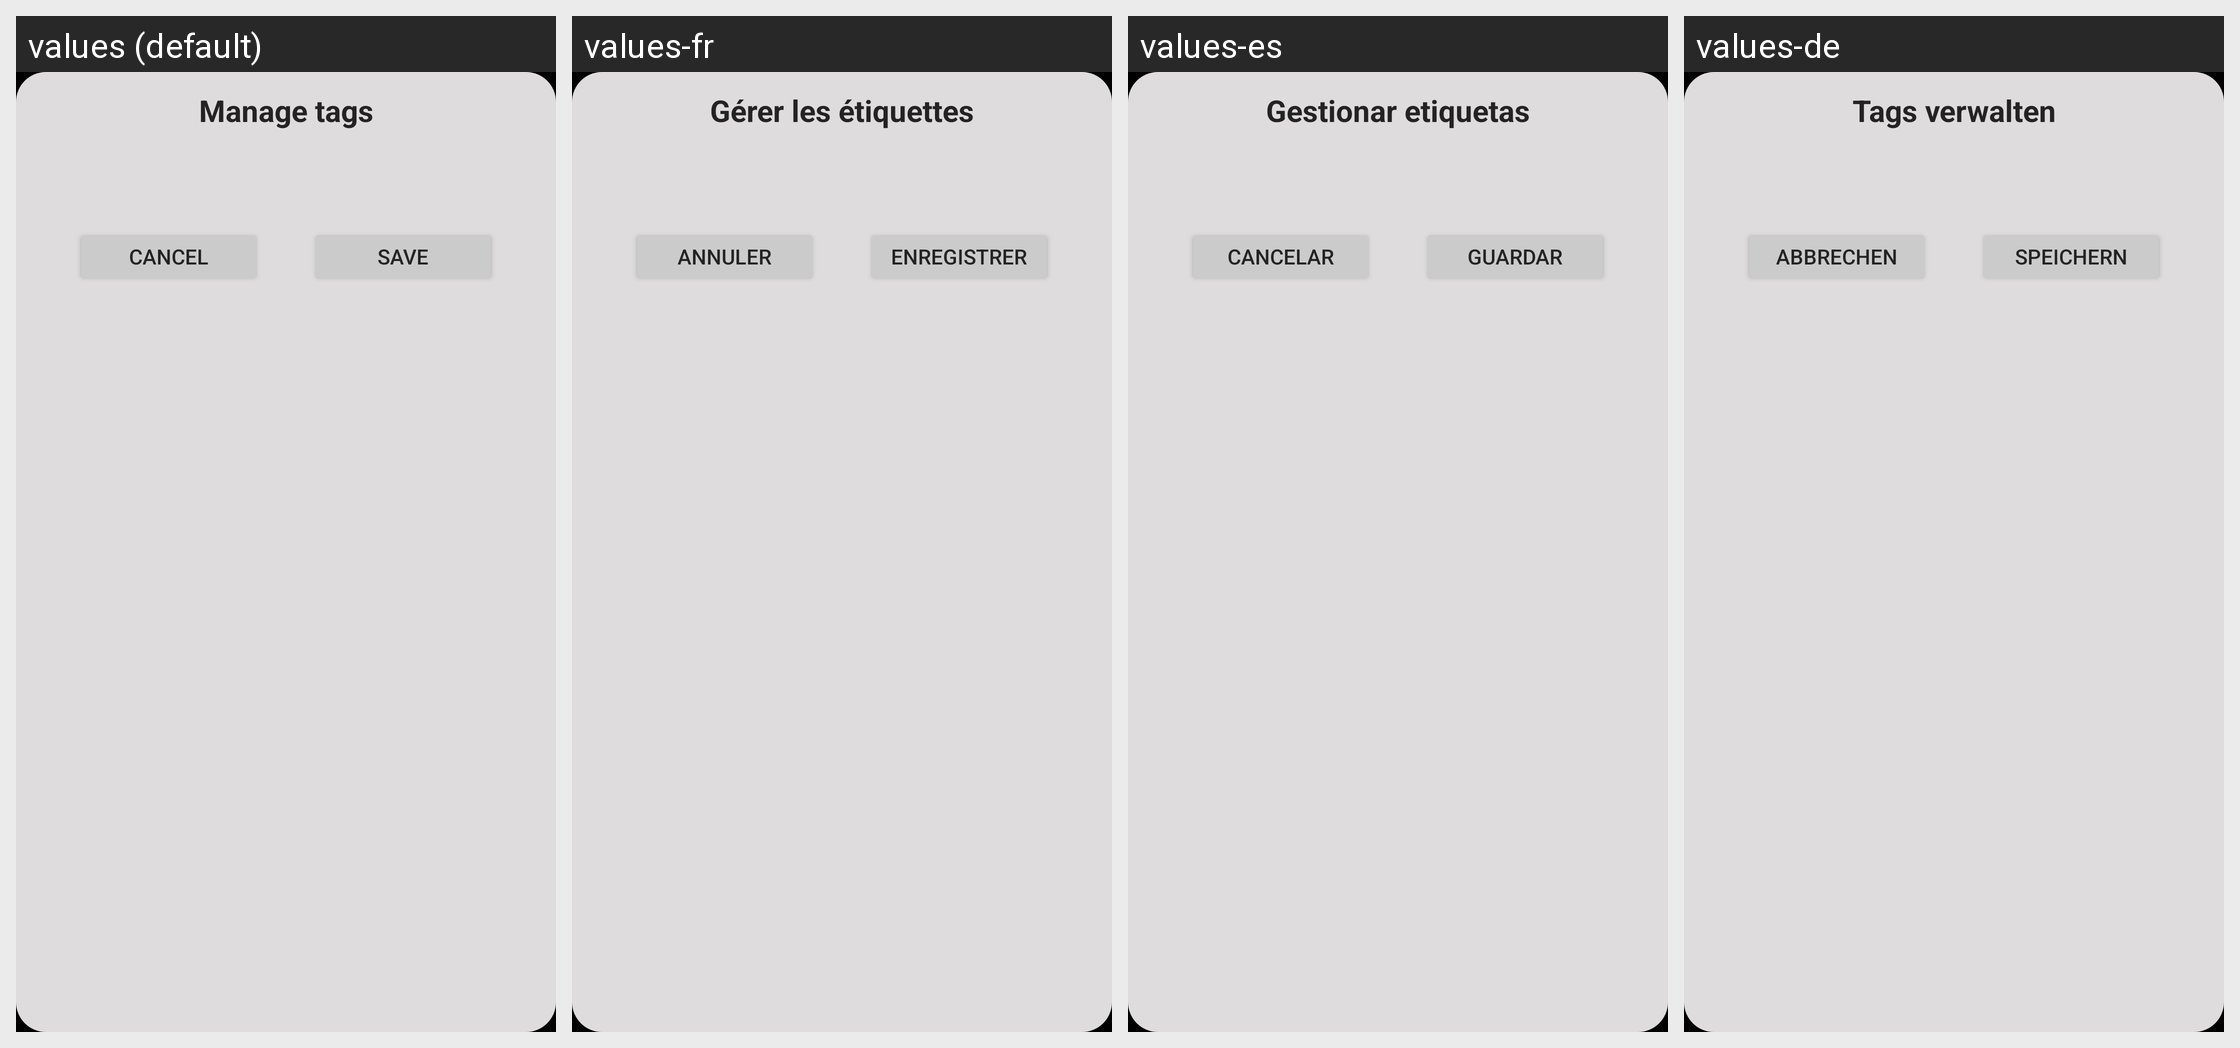

Here is an Android app screen in its default locale and in the app's own translations. Write out the translated-string differences for the strings that appear on this screen.
Android screen res/layout/dialog_gestion_etiquetas.xml rendered under 4 locales, left to right: values (default), values-fr, values-es, values-de. Device: Nexus 5 (rendered at 1080×1920; each locale shown at half size, 540×960, under a caption strip naming it); theme Theme.Habits.
Other locales in the repository, not shown: values-it, values-nl, values-pt.
Strings drawn on this screen, with the default value and each locale's value (text and hints the layout hard-codes, and strings that could not be matched under every locale, appear in the picture but are not listed):

gestionar_etiquetas
  values: Manage tags
  values-fr: Gérer les étiquettes
  values-es: Gestionar etiquetas
  values-de: Tags verwalten

cancelar
  values: Cancel
  values-fr: Annuler
  values-es: Cancelar
  values-de: Abbrechen

guardar
  values: Save
  values-fr: Enregistrer
  values-es: Guardar
  values-de: Speichern
